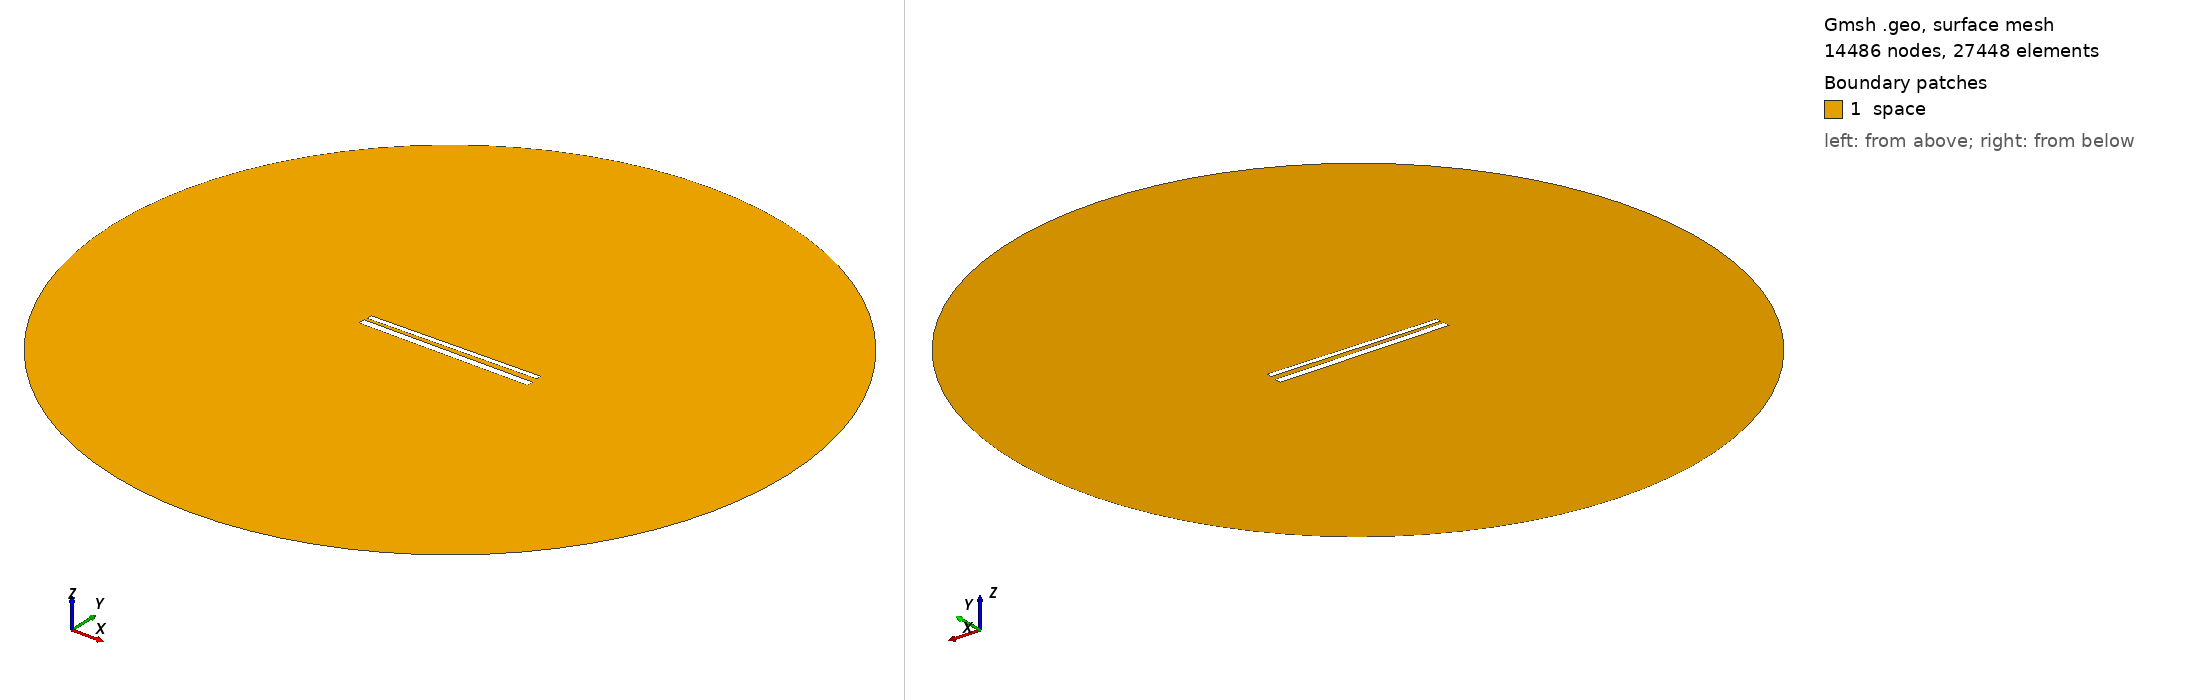

Gmsh geometry script, surface-meshed: 14486 nodes, 27448 surface elements. Boundary patches (legend numbers): 1 space. Left view from above one corner, right view from below the opposite corner. Legend entries are the model's physical surfaces. The drawing asked Gmsh for element sizes between 1% and 20% of the model's largest extent; the script's own settings can give other sizes.

=== 581.geo (drawn) ===
// Set the geometry kernel
SetFactory("OpenCASCADE");

//---------------------------------------
// Rectangles
//---------------------------------------

// Rectangle 1 (top)
Point(1) = {-49.62222222222222, 1.5722222222222222, 0, 1.0};
Point(2) = {49.62222222222222, 1.5722222222222222, 0, 1.0};
Point(3) = {49.62222222222222, 4.816666666666666, 0, 1.0};
Point(4) = {-49.62222222222222, 4.816666666666666, 0, 1.0};

Line(1) = {1, 2};
Line(2) = {2, 3};
Line(3) = {3, 4};
Line(4) = {4, 1};

Line Loop(1) = {1, 2, 3, 4};
Plane Surface(1) = {1};

Rotate { {0, 0, 1}, {0,  1.1944444444444444,  0}, 0.017 } {
  Surface{1};
}

// Rectangle 2 (bottom)
Point(5) = {-50,-1.1944444444444444, 0, 1.0};
Point(6) = { 50,-1.1944444444444444, 0, 1.0};
Point(7) = { 50,-5.194444444444445, 0, 1.0};
Point(8) = {-50,-5.194444444444445, 0, 1.0};

Line(5) = {5, 6};
Line(6) = {6, 7};
Line(7) = {7, 8};
Line(8) = {8, 5};

Line Loop(2) = {5, 6, 7, 8};
Plane Surface(2) = {2}; 


//---------------------------------------
// Circle
//---------------------------------------

// Define points
Point(9) = {0, 0, 0};        // Center
Point(10) = {200, 0, 0};     // Start point
Point(11) = {0, 200, 0};     // 90 degrees
Point(12) = {-200, 0, 0};    // 180 degrees
Point(13) = {0, -200, 0};    // 270 degrees

// Define circle arcs (each needs start, center, end)
Circle(9) = {10, 9, 11};
Circle(10) = {11, 9, 12};
Circle(11) = {12, 9, 13};
Circle(12) = {13, 9, 10};

// Define curve loop and surface if needed
Curve Loop(3) = {9, 10, 11, 12};
Surface(3) = {3};

// Subtract Rectangles from Circle
BooleanDifference{ Surface{3}; Delete; }{ Surface{1}; Surface{2}; Delete; }

//---------------------------------------
// Transfinite Lines and Surface
//---------------------------------------
r = 7;
Transfinite Line {1, 3} = 50*r Using Progression 1;
Transfinite Line {2, 4} = 2*r Using Progression 1;
Transfinite Line {5, 7} = 50*r Using Progression 1;
Transfinite Line {6, 8} = 2*r Using Progression 1;
Transfinite Line {9, 10, 11, 12} = 20 Using Progression 1;

//---------------------------------------
// Define Physical Groups
//---------------------------------------                

//--- Physical Curves
// Physical groups for boundaries
Physical Line("force_segment", 10) = {1};
Physical Line("upper_plate", 11) = {2, 3, 4};
Physical Line("lower_plate", 12) = {5, 6, 7, 8};
Physical Line("boundary", 20) = {9, 10, 11, 12};

//--- Physical Surfaces
Physical Surface("space", 30) = {3};

//---------------------------------------
// 6. Generate the Mesh
//---------------------------------------
Mesh 2;  // 2D mesh generation
